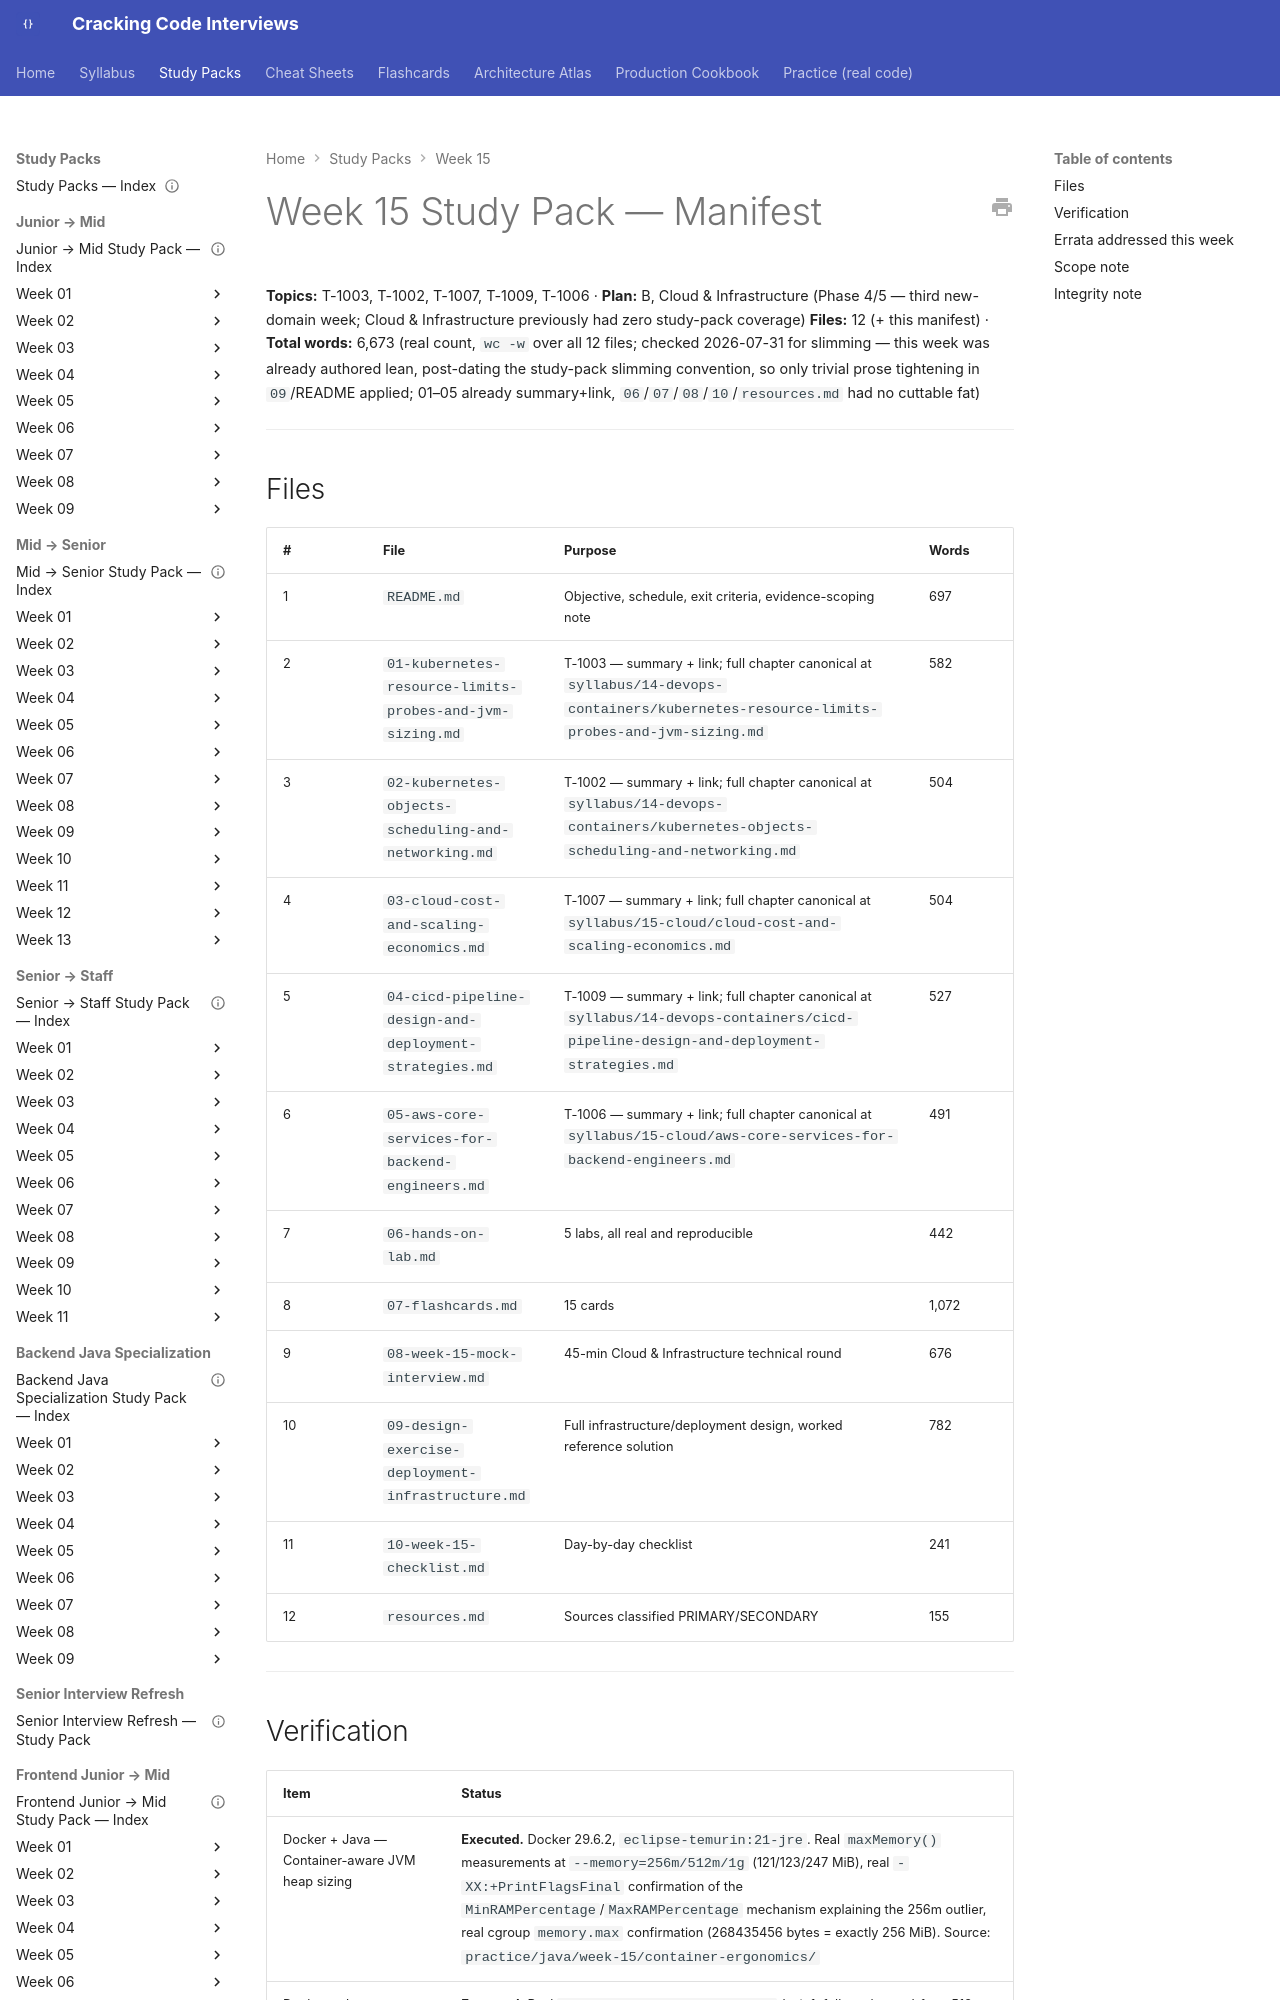

repository: JuanMelendres/cracking-code-interviews · page: study-packs/week-15/MANIFEST/index.html · generator: mkdocs

---
title: "Week 15 Study Pack — Manifest"
week: 15
plan: B
last_reviewed: 2026-07-31
---

# Week 15 Study Pack — Manifest

**Topics:** T-1003, T-1002, T-1007, T-1009, T-1006 · **Plan:** B, Cloud & Infrastructure (Phase 4/5 — third new-domain week; Cloud & Infrastructure previously had zero study-pack coverage)
**Files:** 12 (+ this manifest) · **Total words:** 6,673 (real count, `wc -w` over all 12 files; checked 2026-07-31 for slimming — this week was already authored lean, post-dating the study-pack slimming convention, so only trivial prose tightening in `09`/README applied; 01–05 already summary+link, `06`/`07`/`08`/`10`/`resources.md` had no cuttable fat)

---

## Files

| # | File | Purpose | Words |
|---|---|---|---|
| 1 | `README.md` | Objective, schedule, exit criteria, evidence-scoping note | 697 |
| 2 | `01-kubernetes-resource-limits-probes-and-jvm-sizing.md` | T-1003 — summary + link; full chapter canonical at `syllabus/14-devops-containers/kubernetes-resource-limits-probes-and-jvm-sizing.md` | 582 |
| 3 | `02-kubernetes-objects-scheduling-and-networking.md` | T-1002 — summary + link; full chapter canonical at `syllabus/14-devops-containers/kubernetes-objects-scheduling-and-networking.md` | 504 |
| 4 | `03-cloud-cost-and-scaling-economics.md` | T-1007 — summary + link; full chapter canonical at `syllabus/15-cloud/cloud-cost-and-scaling-economics.md` | 504 |
| 5 | `04-cicd-pipeline-design-and-deployment-strategies.md` | T-1009 — summary + link; full chapter canonical at `syllabus/14-devops-containers/cicd-pipeline-design-and-deployment-strategies.md` | 527 |
| 6 | `05-aws-core-services-for-backend-engineers.md` | T-1006 — summary + link; full chapter canonical at `syllabus/15-cloud/aws-core-services-for-backend-engineers.md` | 491 |
| 7 | `06-hands-on-lab.md` | 5 labs, all real and reproducible | 442 |
| 8 | `07-flashcards.md` | 15 cards | 1,072 |
| 9 | `08-week-15-mock-interview.md` | 45-min Cloud & Infrastructure technical round | 676 |
| 10 | `09-design-exercise-deployment-infrastructure.md` | Full infrastructure/deployment design, worked reference solution | 782 |
| 11 | `10-week-15-checklist.md` | Day-by-day checklist | 241 |
| 12 | `resources.md` | Sources classified PRIMARY/SECONDARY | 155 |

---
